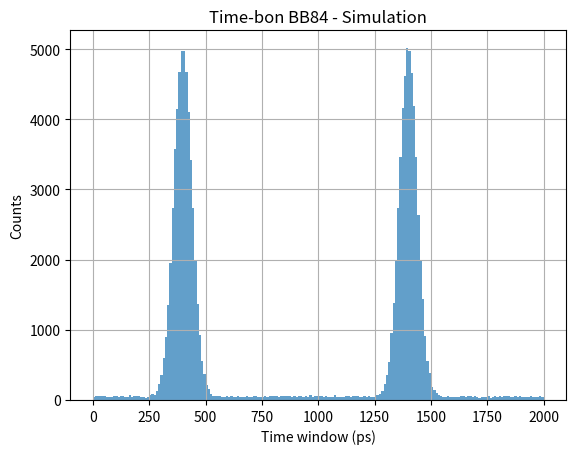

This chart was generated by the following Python code:
#!/usr/bin/env python3
# -*- coding: utf-8 -*-
"""
Created on 2025-04-22

Author: Domenico Ribezzo
"""


import numpy as np
import matplotlib.pyplot as plt

# Parameters
num_states = 100000
state_duration = 2e-9
bin_offset = 1e-9
jitter_std = 40e-12

# Alice: bases and bits
alice_bases = np.random.randint(0, 2, size=num_states)   # 0=Z, 1=X
alice_bits = np.random.randint(0, 2, size=num_states)

# Bob: bases
bob_bases = np.random.randint(0, 2, size=num_states)

# Output
timestamps = []

for i in range(num_states):
    t0 = i * state_duration
    ab = alice_bases[i]
    bb = bob_bases[i]
    bit = alice_bits[i]

    if ab == 0:
        # Alice in Z basis → sends early (0) or late (1)
        emission_delay = bit * bin_offset

        if bb == 0:
            # Bob in Z basis → measures arrival time → jitter for simulating real setup
            detector=1
            ts = t0 + emission_delay + np.random.normal(0, jitter_std)
        else:
            # Bob in X basis → not coherent interferece → random click in one detector 
            detector=np.random.choice([2,3])
            ts = t0 + (np.random.randint(0, 2) * bin_offset) + np.random.normal(0, jitter_std)

    else:
        # Alice in X basis → sends |+⟩ o |−⟩
        # Wavefunction has two bins: early + late
        # Detector 2 for 0-phase and detector 3 for pi-phase

        if bb == 0:
            # Bob in Z basis → detection in early or late with 50% probability
            delay = np.random.choice([0, bin_offset])
            ts = t0 + delay + np.random.normal(0, jitter_std)
            detected_bit = int(delay == bin_offset)
            detector=1
        else:
            # Bob in X basis → good interferometric measurement
            # |+⟩ → output 0 (detector 2), |−⟩ → output 1 (detector 3)
            emission_delay = bit * bin_offset
            ts = t0 + emission_delay + np.random.normal(0, jitter_std)
            if (bit==0):
                detector=2
            else:
                detector=3

    timestamps.append([float(ts),int(detector)])


# Number of noise events
num_noise_events = 10000

# Totaltime
total_time = num_states * state_duration  # for example 10000 * 2ns

# Generate random timestamps uniformly distributed
noise_times = np.random.uniform(0, total_time, size=num_noise_events)

# Choose a random detector for each event
noise_detectors = np.random.randint(1, 4, size=num_noise_events)

# Combine in Nx2 array
noise_events = np.column_stack((noise_times, noise_detectors))

# Unite and order timestamps
timestamps = np.vstack([timestamps, noise_events])
timestamps = timestamps[timestamps[:, 0].argsort()]

#shift USEFUL TO DO
timestamps[:, 0] += 400e-12
#extract times
times = timestamps[:, 0]

# Plot hisogram
plt.hist(times % state_duration * 1e12, bins=200, alpha=0.7)
plt.xlabel("Time window (ps)")
plt.ylabel("Counts")
plt.title("Time-bon BB84 - Simulation")
plt.grid(True)
plt.show()
